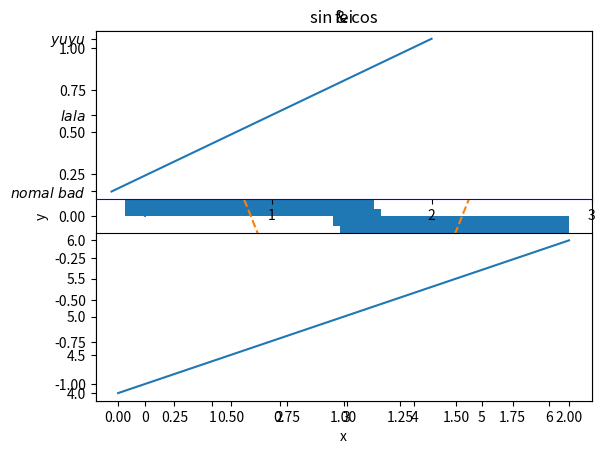
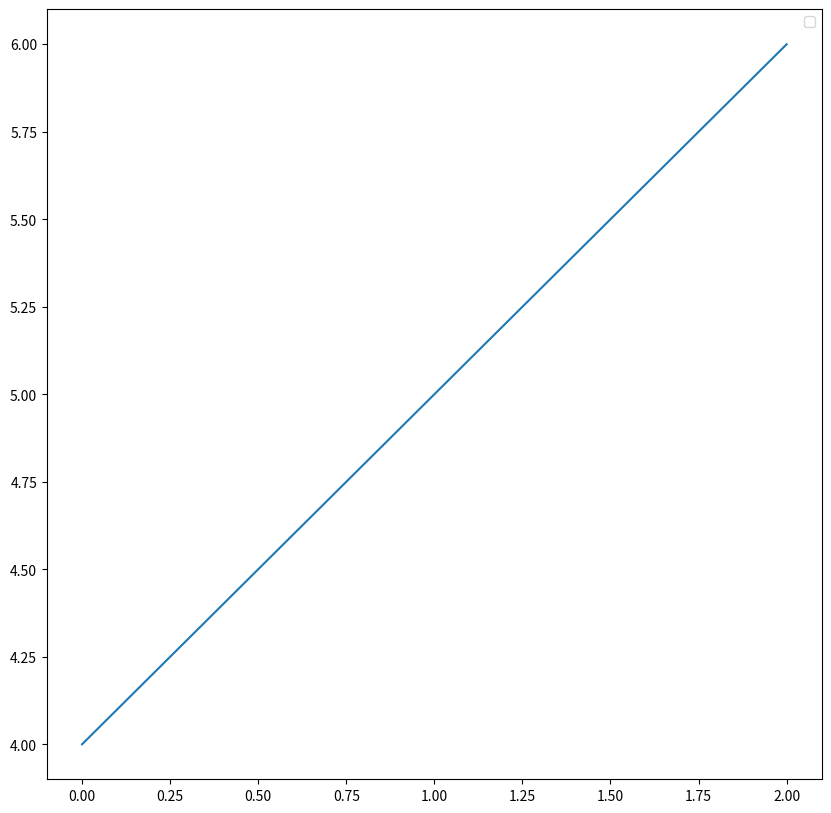

The matplotlib source for these figures, in order:
'''
[redacted]
@Date: 2020-02-11 12:00:30
'''

# pyplot有当前的图形（figure）和当前的轴（axes）的概念，
# 所有的作图命令都是对当前的对象作用。可以通过gca()获得当前的axes（轴），
# 通过gcf()获得当前的图形（figure）

import matplotlib.pyplot as plt
import numpy as np

# 以0.1为单位，生成0到6的数据
x = np.arange(0, 6, 0.1)
y1 = np.sin(x)
y2 = np.cos(x)
# 图标的形状 -- 默认
plt.plot(x, y1, linestyle="-", label="sin")
plt.plot(x, y2, linestyle="--", label="cos")
# 图标的形状 -- 柱状图
plt.bar(x, y1)
# 图标的形状 -- 
# 图标的横坐标
plt.xlabel("x")
# 图标的纵坐标
plt.ylabel("y")
# 图标的标题
plt.title("sin & cos")
# 图的大小
plt.figure(figsize=(10, 10))
# 图表显示图例
plt.legend()
plt.show()

# 创建第一个画板（figure）
plt.figure(1) 
# 第一个画板的第一个子图，表示将这个画板分隔成两行一列，当前处在第一列
plt.subplot(211) 
plt.plot([1, 2, 3])
plt.subplot(212) # 第一个画板的第二个子图
plt.plot([4, 5, 6])
plt.figure(2) #创建第二个画板
plt.plot([4, 5, 6]) # 默认子图命令是subplot(111)
plt.figure(1) # 调取画板1; subplot(212)仍然被调用中
plt.subplot(211) #调用subplot(211)
# xticks表示设置刻度
plt.xticks([1,2,3])
plt.yticks([1,2,3], ['$nomal\ bad$', '$lala$', '$yuyu$'])
plt.title('Easy as 1, 2, 3') # 做出211的标题

# 通过gca获取当前坐标轴
ax = plt.gca()
ax.set_title('fei')
# 使用spines设置边框 设置坐标轴颜色
ax.spines['bottom'].set_color('blue')



plt.show()